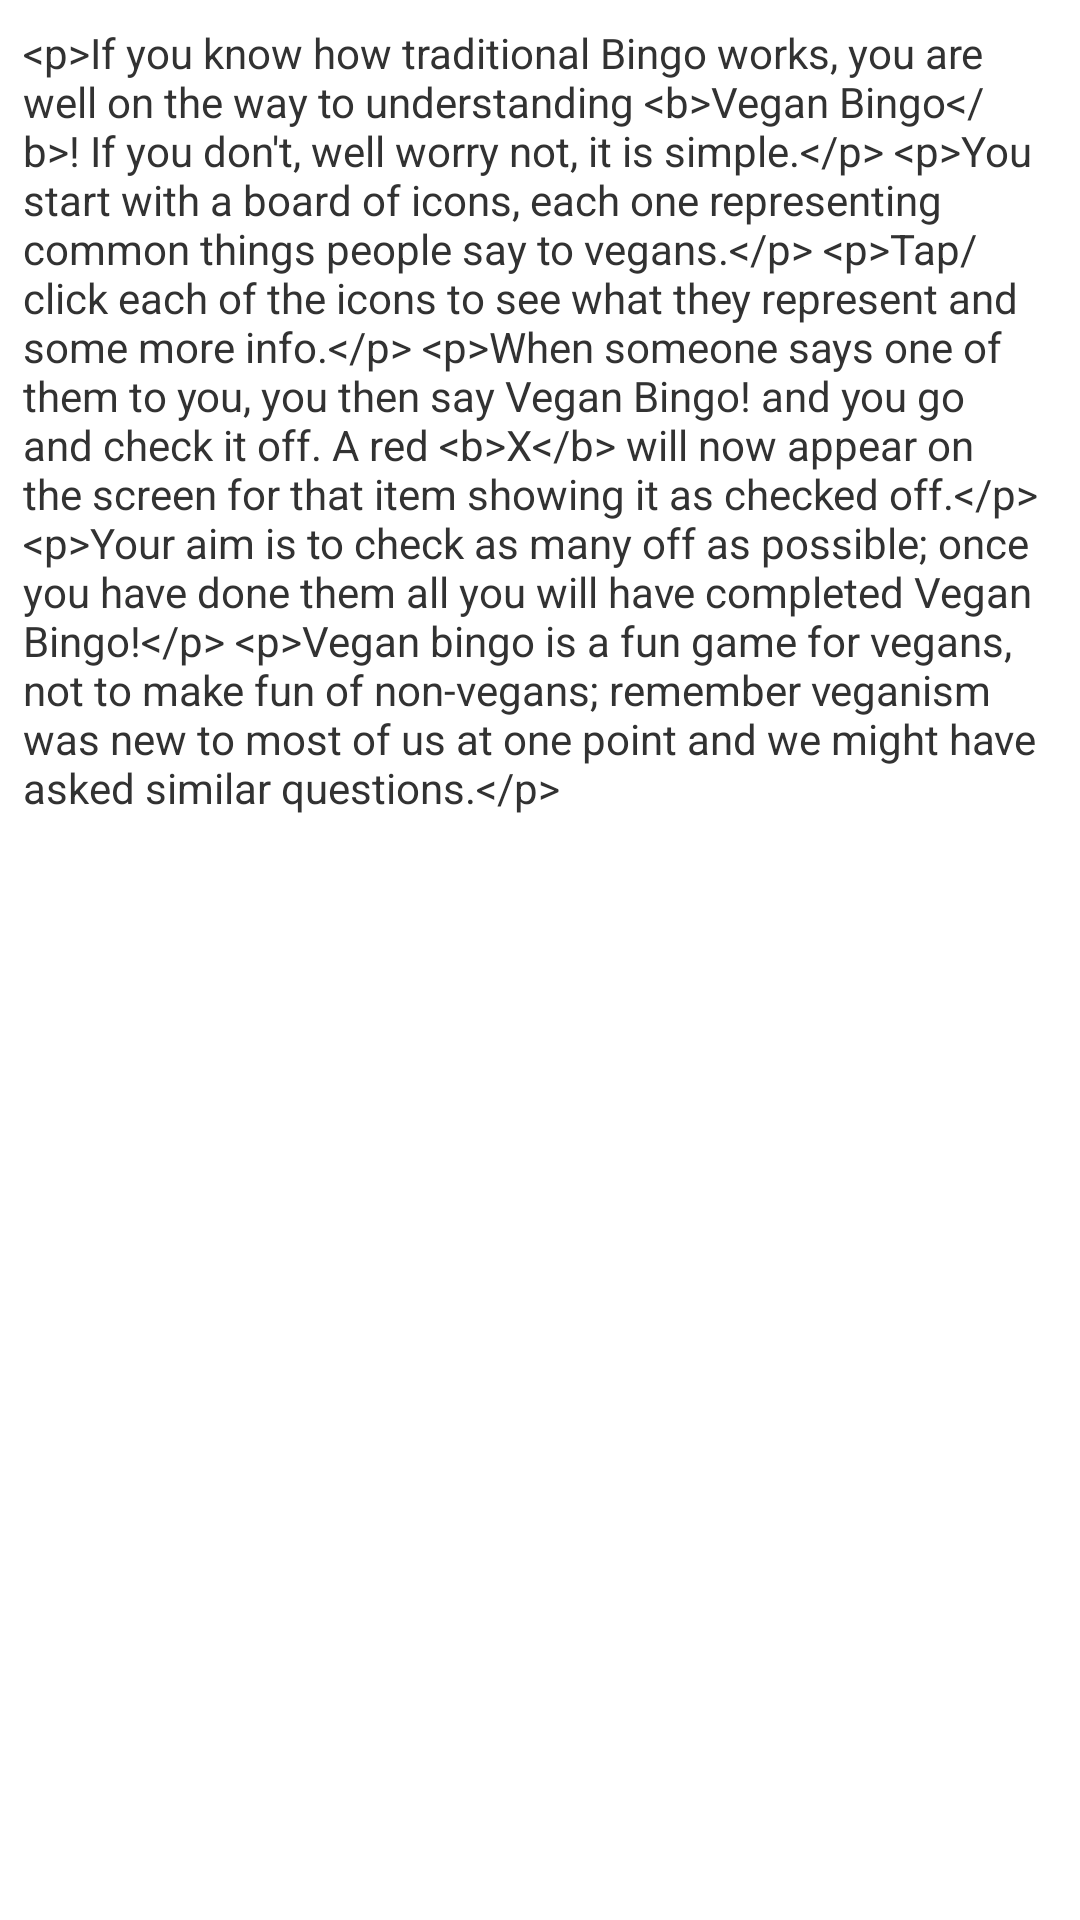

Produce the Android XML layout that renders to this screen, including the resource entries it uses.
<!-- AndroidManifest.xml: application theme AppTheme -->
<!-- res/layout/activity_show_howto_screen.xml -->
<RelativeLayout xmlns:android="http://schemas.android.com/apk/res/android"
    xmlns:tools="http://schemas.android.com/tools"
    android:layout_width="match_parent"
    android:layout_height="match_parent"
    android:paddingBottom="@dimen/activity_vertical_margin"
    android:paddingLeft="@dimen/activity_horizontal_margin"
    android:paddingRight="@dimen/activity_horizontal_margin"
    android:paddingTop="@dimen/activity_vertical_margin"
    tools:context=".ShowHowToScreenActivity" >

        <TextView
            android:id="@+id/howto_content"
            android:text="@string/howto_content"
            android:layout_width="wrap_content"
            android:layout_height="wrap_content"
            android:maxLines="50"
            android:padding="8dp" />

</RelativeLayout>
<!-- resources referenced by this layout -->
<resources>
  <string name="howto_content">&lt;p&gt;If you know how traditional Bingo works, you are well on the way to understanding &lt;b&gt;Vegan Bingo&lt;/b&gt;!  If you don\'t, well worry not, it is simple.&lt;/p&gt;
          &lt;p&gt;You start with a board of icons, each one representing common things people say to vegans.&lt;/p&gt;
          &lt;p&gt;Tap/click each of the icons to see what they represent and some more info.&lt;/p&gt;
          &lt;p&gt;When someone says one of them to you, you then say Vegan Bingo! and you go and check it off. A red &lt;b&gt;X&lt;/b&gt; will now appear on the screen for that item showing it as checked off.&lt;/p&gt;
          &lt;p&gt;Your aim is to check as many off as possible; once you have done them all you will have completed Vegan Bingo!&lt;/p&gt; 
          &lt;p&gt;Vegan bingo is a fun game for vegans, not to make fun of non-vegans; remember veganism was new to most of us at one point and we might have asked similar questions.&lt;/p&gt;</string>
  <style name="AppTheme" parent="AppBaseTheme">
          
      </style>
  <style name="AppBaseTheme" parent="android:Theme.Light">
          
      </style>
</resources>
